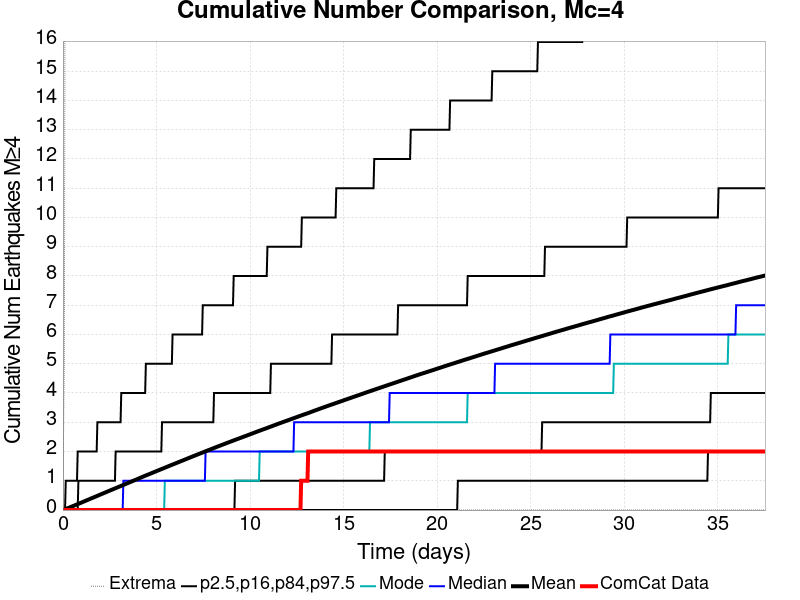

Data behind this chart, as committed beside it:
Time (days), ComCat Data, Simulation Mean, Simulation Median, Simulation Mode, Simulation Minimum, Simulation Maximum, 2.5 %-ile, 16 %-ile, 84 %-ile, 97.5 %-ile
0.0, 0.0, 0.0, 0.0, 0.0, 0.0, 0.0, 0.0, 0.0, 0.0, 0.0
0.03757, 0.0, 0.00824, 0.0, 0.0, 0.0, 3.0, 0.0, 0.0, 0.0, 0.0
0.07513, 0.0, 0.01672, 0.0, 0.0, 0.0, 5.0, 0.0, 0.0, 0.0, 0.0
0.1127, 0.0, 0.02661, 0.0, 0.0, 0.0, 18.0, 0.0, 0.0, 0.0, 0.0
0.1503, 0.0, 0.03556, 0.0, 0.0, 0.0, 34.0, 0.0, 0.0, 0.0, 1.0
0.1878, 0.0, 0.04602, 0.0, 0.0, 0.0, 40.0, 0.0, 0.0, 0.0, 1.0
0.2254, 0.0, 0.05606, 0.0, 0.0, 0.0, 43.0, 0.0, 0.0, 0.0, 1.0
0.263, 0.0, 0.06516, 0.0, 0.0, 0.0, 44.0, 0.0, 0.0, 0.0, 1.0
0.3005, 0.0, 0.07438, 0.0, 0.0, 0.0, 48.0, 0.0, 0.0, 0.0, 1.0
0.3381, 0.0, 0.08352, 0.0, 0.0, 0.0, 53.0, 0.0, 0.0, 0.0, 1.0
0.3757, 0.0, 0.09368, 0.0, 0.0, 0.0, 54.0, 0.0, 0.0, 0.0, 1.0
0.4132, 0.0, 0.1038, 0.0, 0.0, 0.0, 57.0, 0.0, 0.0, 0.0, 1.0
0.4508, 0.0, 0.1138, 0.0, 0.0, 0.0, 58.0, 0.0, 0.0, 0.0, 1.0
0.4884, 0.0, 0.1235, 0.0, 0.0, 0.0, 59.0, 0.0, 0.0, 0.0, 1.0
0.5259, 0.0, 0.1333, 0.0, 0.0, 0.0, 62.0, 0.0, 0.0, 0.0, 1.0
0.5635, 0.0, 0.1426, 0.0, 0.0, 0.0, 64.0, 0.0, 0.0, 0.0, 1.0
0.6011, 0.0, 0.1527, 0.0, 0.0, 0.0, 66.0, 0.0, 0.0, 0.0, 1.0
0.6386, 0.0, 0.1629, 0.0, 0.0, 0.0, 70.0, 0.0, 0.0, 0.0, 1.0
0.6762, 0.0, 0.1732, 0.0, 0.0, 0.0, 70.0, 0.0, 0.0, 0.0, 1.0
0.7138, 0.0, 0.1829, 0.0, 0.0, 0.0, 70.0, 0.0, 0.0, 0.0, 1.0
0.7513, 0.0, 0.193, 0.0, 0.0, 0.0, 71.0, 0.0, 0.0, 0.0, 1.0
0.7889, 0.0, 0.2029, 0.0, 0.0, 0.0, 75.0, 0.0, 0.0, 0.0, 2.0
0.8265, 0.0, 0.2131, 0.0, 0.0, 0.0, 77.0, 0.0, 0.0, 1.0, 2.0
0.864, 0.0, 0.223, 0.0, 0.0, 0.0, 80.0, 0.0, 0.0, 1.0, 2.0
0.9016, 0.0, 0.2331, 0.0, 0.0, 0.0, 80.0, 0.0, 0.0, 1.0, 2.0
0.9392, 0.0, 0.2431, 0.0, 0.0, 0.0, 82.0, 0.0, 0.0, 1.0, 2.0
0.9767, 0.0, 0.253, 0.0, 0.0, 0.0, 83.0, 0.0, 0.0, 1.0, 2.0
1.014, 0.0, 0.2631, 0.0, 0.0, 0.0, 86.0, 0.0, 0.0, 1.0, 2.0
1.052, 0.0, 0.273, 0.0, 0.0, 0.0, 87.0, 0.0, 0.0, 1.0, 2.0
1.089, 0.0, 0.2835, 0.0, 0.0, 0.0, 87.0, 0.0, 0.0, 1.0, 2.0
1.127, 0.0, 0.2935, 0.0, 0.0, 0.0, 87.0, 0.0, 0.0, 1.0, 2.0
1.165, 0.0, 0.3037, 0.0, 0.0, 0.0, 89.0, 0.0, 0.0, 1.0, 2.0
1.202, 0.0, 0.3141, 0.0, 0.0, 0.0, 90.0, 0.0, 0.0, 1.0, 2.0
1.24, 0.0, 0.324, 0.0, 0.0, 0.0, 91.0, 0.0, 0.0, 1.0, 2.0
1.277, 0.0, 0.3343, 0.0, 0.0, 0.0, 92.0, 0.0, 0.0, 1.0, 2.0
1.315, 0.0, 0.3446, 0.0, 0.0, 0.0, 95.0, 0.0, 0.0, 1.0, 2.0
1.352, 0.0, 0.355, 0.0, 0.0, 0.0, 97.0, 0.0, 0.0, 1.0, 2.0
1.39, 0.0, 0.3646, 0.0, 0.0, 0.0, 99.0, 0.0, 0.0, 1.0, 2.0
1.428, 0.0, 0.3752, 0.0, 0.0, 0.0, 99.0, 0.0, 0.0, 1.0, 2.0
1.465, 0.0, 0.3858, 0.0, 0.0, 0.0, 100.0, 0.0, 0.0, 1.0, 2.0
1.503, 0.0, 0.3962, 0.0, 0.0, 0.0, 103.0, 0.0, 0.0, 1.0, 2.0
1.54, 0.0, 0.4062, 0.0, 0.0, 0.0, 103.0, 0.0, 0.0, 1.0, 2.0
1.578, 0.0, 0.4158, 0.0, 0.0, 0.0, 103.0, 0.0, 0.0, 1.0, 2.0
1.615, 0.0, 0.4256, 0.0, 0.0, 0.0, 103.0, 0.0, 0.0, 1.0, 2.0
1.653, 0.0, 0.4355, 0.0, 0.0, 0.0, 103.0, 0.0, 0.0, 1.0, 2.0
1.69, 0.0, 0.4457, 0.0, 0.0, 0.0, 103.0, 0.0, 0.0, 1.0, 2.0
1.728, 0.0, 0.4555, 0.0, 0.0, 0.0, 103.0, 0.0, 0.0, 1.0, 2.0
1.766, 0.0, 0.4657, 0.0, 0.0, 0.0, 103.0, 0.0, 0.0, 1.0, 2.0
1.803, 0.0, 0.4762, 0.0, 0.0, 0.0, 104.0, 0.0, 0.0, 1.0, 2.0
1.841, 0.0, 0.4861, 0.0, 0.0, 0.0, 104.0, 0.0, 0.0, 1.0, 3.0
1.878, 0.0, 0.4967, 0.0, 0.0, 0.0, 105.0, 0.0, 0.0, 1.0, 3.0
1.916, 0.0, 0.5072, 0.0, 0.0, 0.0, 105.0, 0.0, 0.0, 1.0, 3.0
1.953, 0.0, 0.5174, 0.0, 0.0, 0.0, 107.0, 0.0, 0.0, 1.0, 3.0
1.991, 0.0, 0.5276, 0.0, 0.0, 0.0, 107.0, 0.0, 0.0, 1.0, 3.0
2.029, 0.0, 0.5377, 0.0, 0.0, 0.0, 109.0, 0.0, 0.0, 1.0, 3.0
2.066, 0.0, 0.5481, 0.0, 0.0, 0.0, 111.0, 0.0, 0.0, 1.0, 3.0
2.104, 0.0, 0.5578, 0.0, 0.0, 0.0, 112.0, 0.0, 0.0, 1.0, 3.0
2.141, 0.0, 0.568, 0.0, 0.0, 0.0, 113.0, 0.0, 0.0, 1.0, 3.0
2.179, 0.0, 0.5779, 0.0, 0.0, 0.0, 115.0, 0.0, 0.0, 1.0, 3.0
2.216, 0.0, 0.5878, 0.0, 0.0, 0.0, 115.0, 0.0, 0.0, 1.0, 3.0
... 940 more rows
